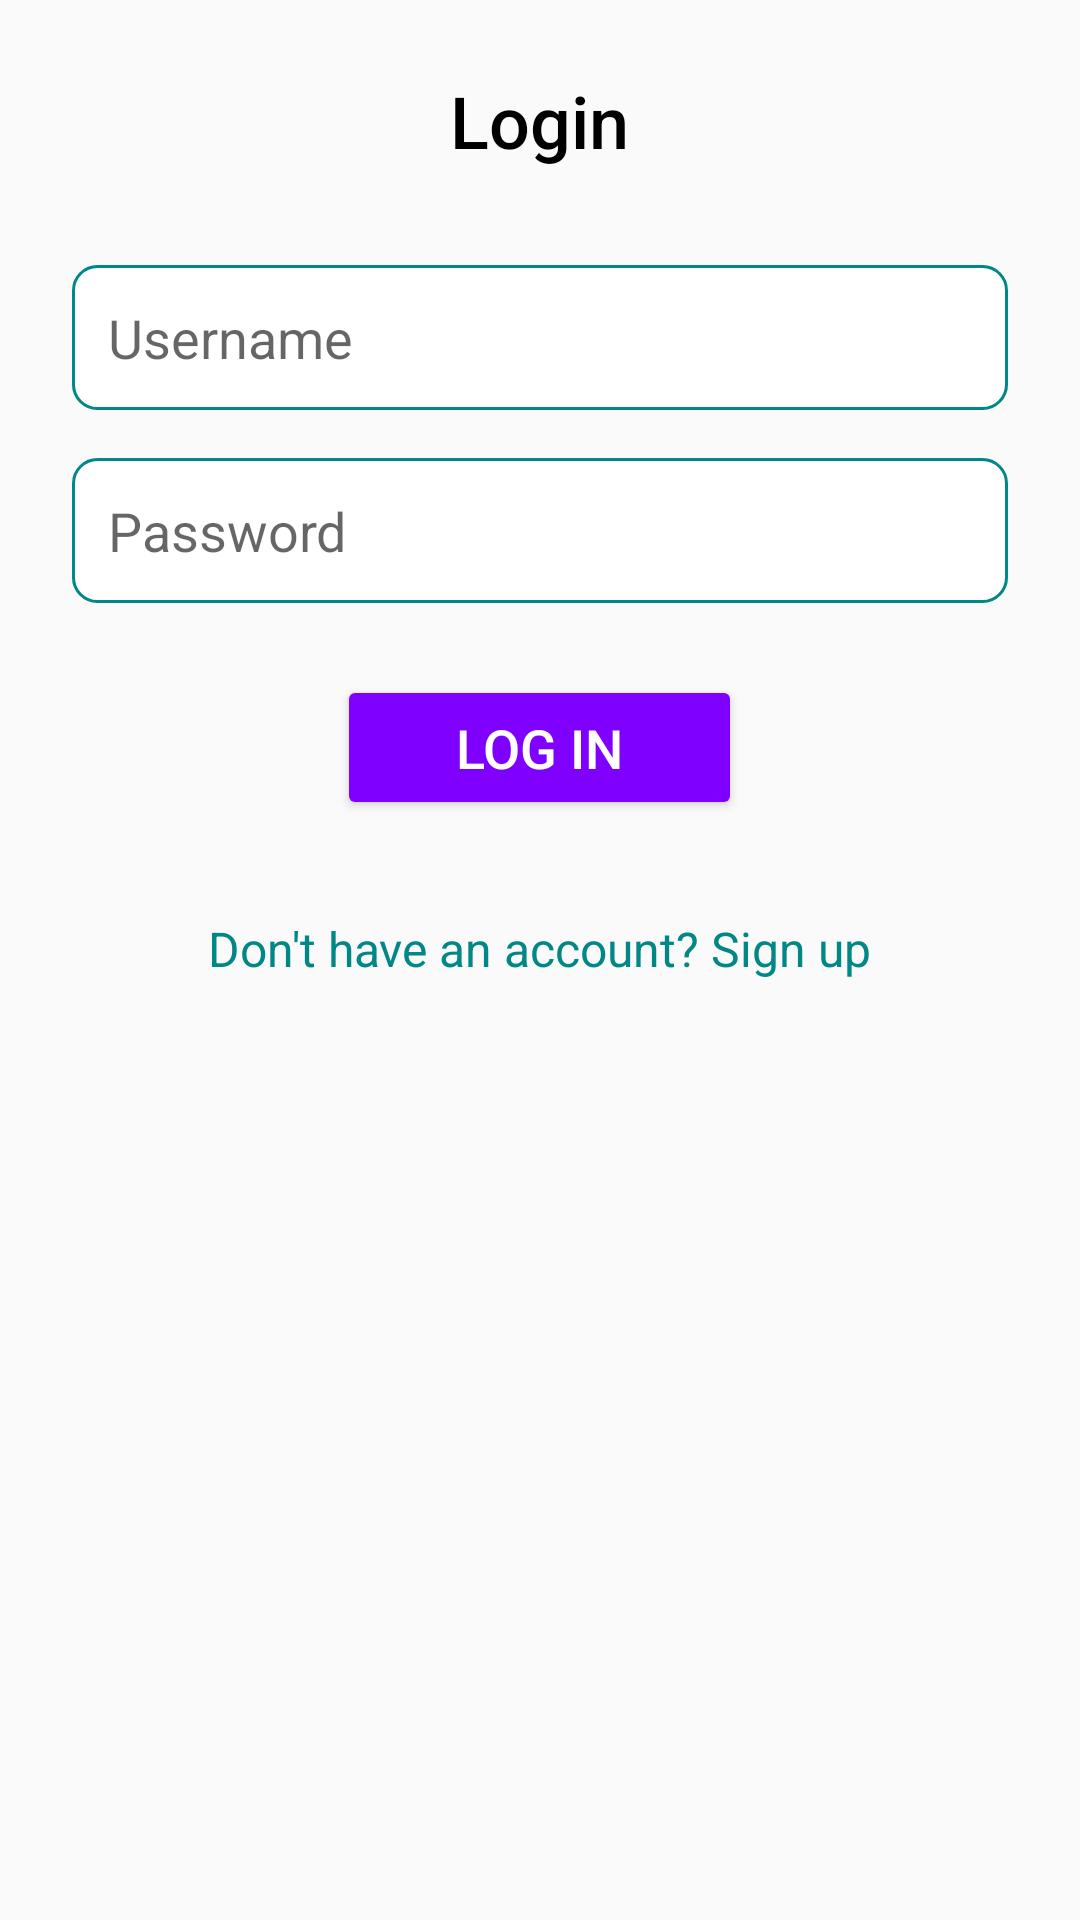

This screen was rendered from an Android layout file. Write that file and the resources it references.
<!-- AndroidManifest.xml: application theme Theme.AppCompat.Light.NoActionBar -->
<!-- res/layout/activity_login.xml -->
<LinearLayout xmlns:android="http://schemas.android.com/apk/res/android"
    android:layout_width="match_parent"
    android:layout_height="match_parent"
    android:orientation="vertical"
    android:padding="24dp"
    android:gravity="center_horizontal"
    android:background="?android:attr/windowBackground">

    <TextView
        android:id="@+id/textViewLoginTitle"
        android:layout_width="wrap_content"
        android:layout_height="wrap_content"
        android:text="Login"
        android:textAlignment="center"
        android:textSize="24sp"
        android:textColor="@color/black"
        android:fontFamily="sans-serif-medium"
        android:layout_marginBottom="32dp" />

    <EditText
        android:id="@+id/etUsername"
        android:layout_width="match_parent"
        android:layout_height="wrap_content"
        android:hint="Username"
        android:padding="12dp"
        android:layout_marginBottom="16dp"
        android:background="@drawable/edit_text_background"
        android:textSize="18sp"
        android:fontFamily="sans-serif" />

    <EditText
        android:id="@+id/etPassword"
        android:layout_width="match_parent"
        android:layout_height="wrap_content"
        android:hint="Password"
        android:padding="12dp"
        android:layout_marginBottom="24dp"
        android:inputType="textPassword"
        android:background="@drawable/edit_text_background"
        android:textSize="18sp"
        android:fontFamily="sans-serif" />

    <Button
        android:id="@+id/btnLogin"
        android:layout_width="135dp"
        android:layout_height="wrap_content"
        android:backgroundTint="@color/colorPrimary"
        android:fontFamily="sans-serif-medium"
        android:padding="12dp"
        android:text="Log In"
        android:textColor="@android:color/white"
        android:textSize="18sp"
        android:layout_marginBottom="16dp" />

    <TextView
        android:id="@+id/tvSignup"
        android:layout_width="wrap_content"
        android:layout_height="wrap_content"
        android:text="Don't have an account? Sign up"
        android:textColor="@color/colorAccent"
        android:textSize="16sp"
        android:fontFamily="sans-serif"
        android:layout_marginTop="16dp"
        android:textAlignment="center" />

</LinearLayout>
<!-- resources referenced by this layout -->
<resources>
  <color name="black">#FF000000</color>
  <color name="colorAccent">#FF018786</color>
  <color name="colorPrimary">#7F00FF</color>
  <!-- drawable edit_text_background (drawable) -->
  <shape xmlns:android="http://schemas.android.com/apk/res/android" android:shape="rectangle">
      <solid android:color="@android:color/white" />
      <corners android:radius="8dp" />
      <stroke android:width="1dp" android:color="@color/colorAccent" />
  </shape>
</resources>
